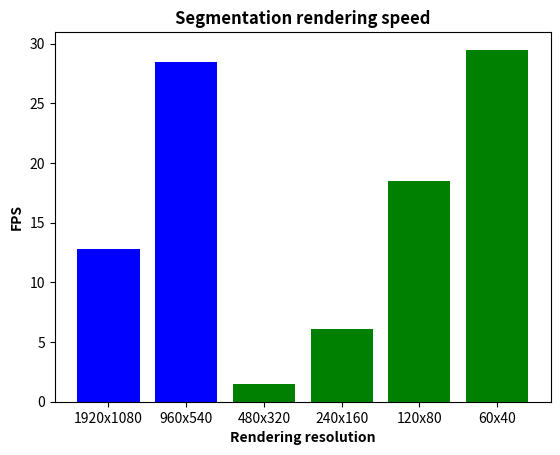

The script that saved this image:
FPS = [0.127,0.427, 1.49, 6.1, 18.5, 29.5]
Resolution = ["1920x1080", "960x540", "480x320", "240x160","120x80","60x40"]

import matplotlib.pyplot as plt

plt.bar(Resolution,FPS,color='g')
plt.title("Photorealistic view rendering speed",fontweight="bold")
plt.xlabel("Rendering resolution",fontweight="bold")
plt.ylabel("FPS",fontweight="bold")
plt.savefig("humannerffps.png")
plt.show()



romp_FPS = [12.8, 28.5] 
romp_resolution = ["1920x1080", "960x540"]


plt.bar(romp_resolution,romp_FPS,color='r')
plt.title("3D mesh rendeirng speed",fontweight="bold")
plt.xlabel("Rendering resolution",fontweight="bold")
plt.ylabel("FPS")
plt.savefig("romp.png")

plt.show()


segment_FPS = [55.5,333.3]
segment_resolution = ["1920x1080", "960x540"]
plt.bar(romp_resolution,romp_FPS,color='b')
plt.title("Segmentation rendering speed",fontweight="bold")
plt.xlabel("Rendering resolution",fontweight="bold")
plt.ylabel("FPS")
plt.savefig("segment.png")
plt.show()

